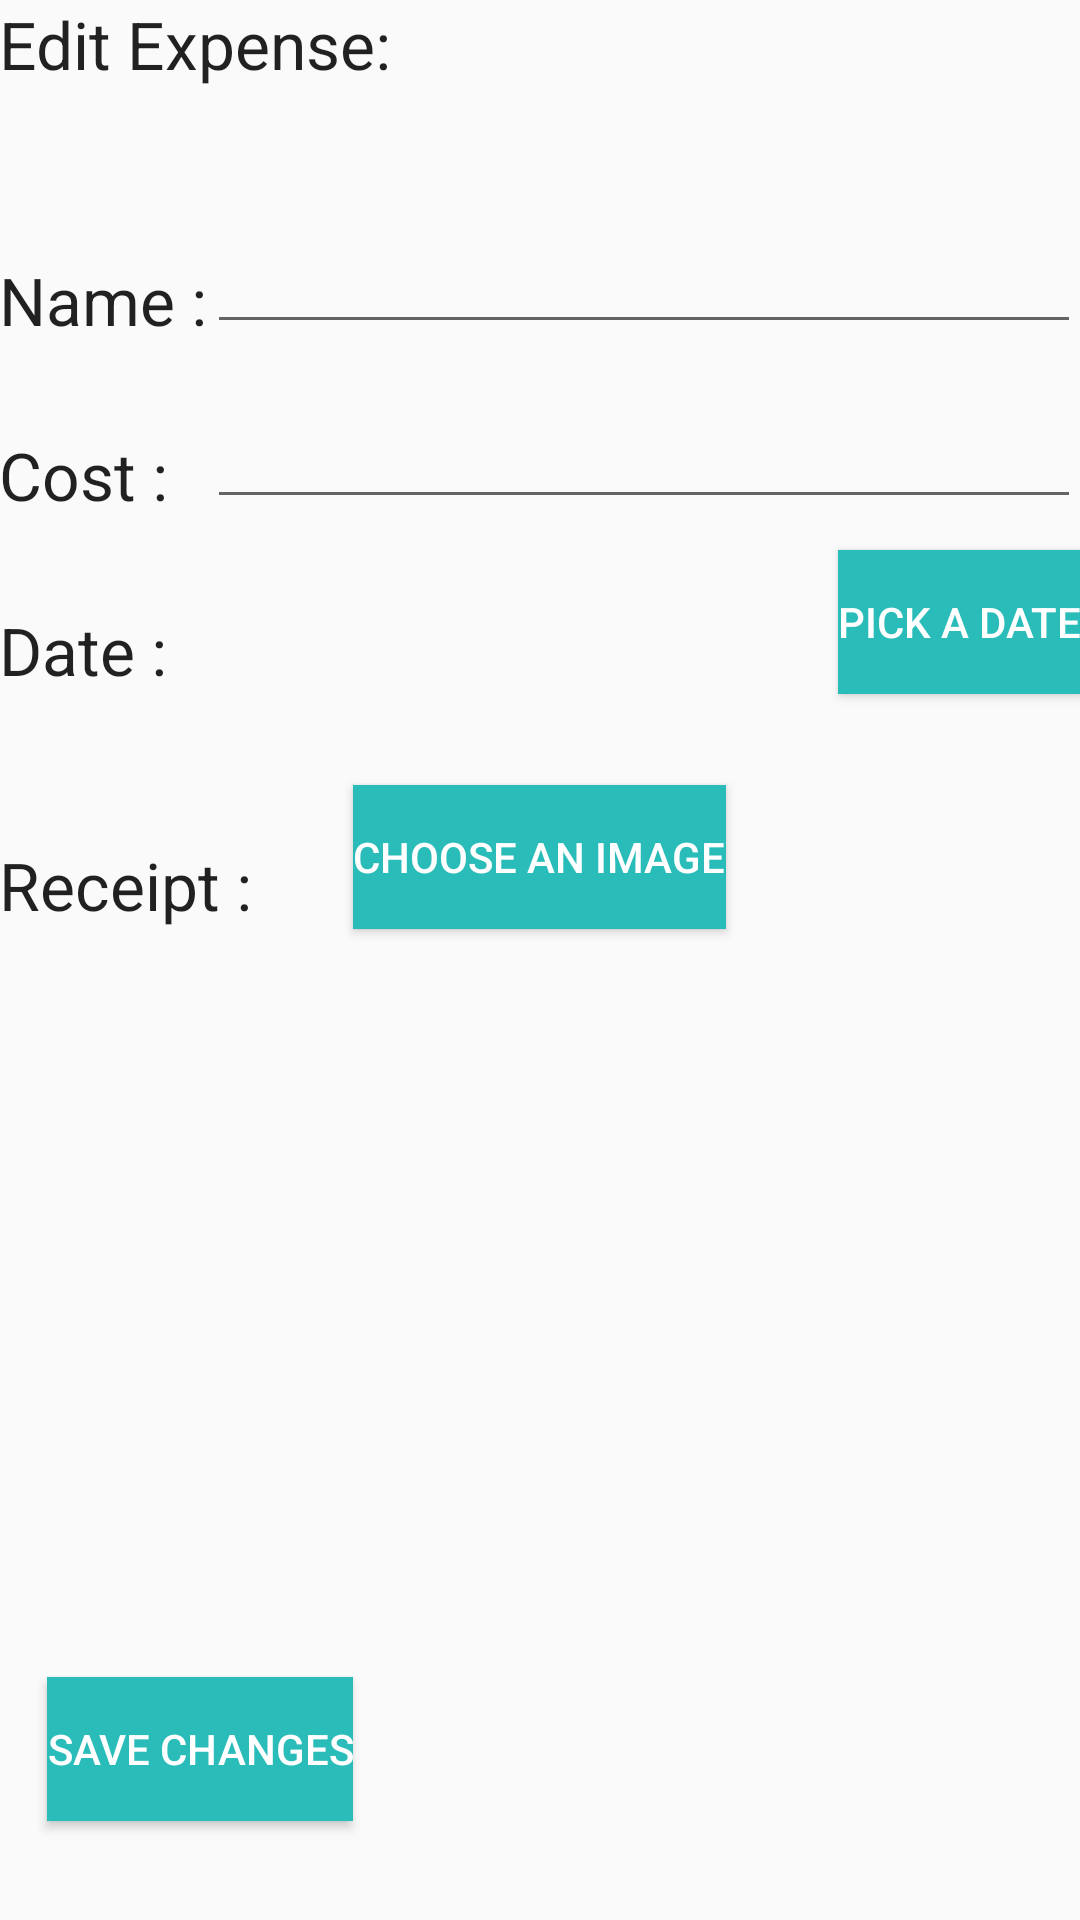

Android layout source for this screen:
<!-- AndroidManifest.xml: application theme AppTheme -->
<!-- res/layout/activity_edit_expenses.xml -->
<?xml version="1.0" encoding="utf-8"?>
<RelativeLayout xmlns:android="http://schemas.android.com/apk/res/android"
    xmlns:tools="http://schemas.android.com/tools"
    android:layout_width="match_parent"
    android:layout_height="match_parent"
    android:paddingBottom="@dimen/activity_vertical_margin"
    android:paddingLeft="@dimen/activity_horizontal_margin"
    android:paddingRight="@dimen/activity_horizontal_margin"
    android:paddingTop="@dimen/activity_vertical_margin"
    tools:context="com.saicharanreddy.group15_hw05.EditExpensesActivity">

    <TextView
        android:layout_width="wrap_content"
        android:layout_height="wrap_content"
        android:textAppearance="?android:attr/textAppearanceLarge"
        android:text="@string/editExpense"
        android:id="@+id/editExpenseHeading"
        android:layout_alignParentTop="true"
        android:layout_alignParentStart="true" />

    <TextView
        android:layout_width="wrap_content"
        android:layout_height="wrap_content"
        android:textAppearance="?android:attr/textAppearanceLarge"
        android:text="@string/editExpenseNameHead"
        android:id="@+id/editExpenseNameHead"
        android:layout_below="@+id/editExpenseHeading"
        android:layout_alignParentStart="true"
        android:layout_marginTop="56dp" />

    <EditText
        android:layout_width="match_parent"
        android:layout_height="wrap_content"
        android:id="@+id/editExpenseName"
        android:layout_alignBottom="@+id/editExpenseNameHead"
        android:layout_toEndOf="@+id/editExpenseNameHead" />

    <TextView
        android:layout_width="wrap_content"
        android:layout_height="wrap_content"
        android:textAppearance="?android:attr/textAppearanceLarge"
        android:text="@string/editExpenseCost"
        android:id="@+id/EditExpenseCostHeading"
        android:layout_below="@+id/editExpenseNameHead"
        android:layout_alignParentStart="true"
        android:layout_marginTop="29dp" />

    <EditText
        android:layout_width="match_parent"
        android:layout_height="wrap_content"
        android:id="@+id/editExpenseCost"
        android:layout_alignBottom="@+id/EditExpenseCostHeading"
        android:layout_toEndOf="@+id/editExpenseNameHead"
        android:inputType="numberDecimal" />

    <TextView
        android:layout_width="wrap_content"
        android:layout_height="wrap_content"
        android:textAppearance="?android:attr/textAppearanceLarge"
        android:text="@string/editExpenseDateHead"
        android:id="@+id/EditExpenseDateHead"
        android:layout_below="@+id/EditExpenseCostHeading"
        android:layout_alignParentStart="true"
        android:layout_marginTop="29dp" />

    <Button
        style="?android:attr/buttonStyleSmall"
        android:layout_width="wrap_content"
        android:layout_height="wrap_content"
        android:text="@string/editExpenseDatePicker"
        android:id="@+id/editExpenseDatePicker"
        android:layout_alignBottom="@+id/EditExpenseDateHead"
        android:layout_alignEnd="@+id/editExpenseCost"
        android:textColor="@android:color/white"
        android:background="#29bcb9" />

    <TextView
        android:layout_width="wrap_content"
        android:layout_height="wrap_content"
        android:textAppearance="?android:attr/textAppearanceLarge"
        android:id="@+id/editExpenseDate"
        android:layout_alignBottom="@+id/EditExpenseDateHead"
        android:layout_toEndOf="@+id/EditExpenseDateHead" />

    <TextView
        android:layout_width="wrap_content"
        android:layout_height="wrap_content"
        android:textAppearance="?android:attr/textAppearanceLarge"
        android:text="@string/ReceiptHead"
        android:id="@+id/Receipt"
        android:layout_marginTop="49dp"
        android:layout_below="@+id/EditExpenseDateHead"
        android:layout_alignParentStart="true" />

    <Button
        style="?android:attr/buttonStyleSmall"
        android:layout_width="wrap_content"
        android:layout_height="wrap_content"
        android:text="@string/editImage"
        android:id="@+id/editExpenseImagePicker"
        android:background="#29bcb9"
        android:textColor="@android:color/white"
        android:layout_alignBottom="@+id/Receipt"
        android:layout_centerHorizontal="true" />

    <ImageView
        android:layout_width="wrap_content"
        android:layout_height="wrap_content"
        android:id="@+id/editImageView"
        android:layout_below="@+id/editExpenseImagePicker"
        android:layout_toEndOf="@+id/editExpenseHeading"
        android:layout_marginTop="56dp" />

    <Button
        style="?android:attr/buttonStyleSmall"
        android:layout_width="wrap_content"
        android:layout_height="wrap_content"
        android:text="@string/saveChanges"
        android:id="@+id/saveChanges"
        android:layout_marginBottom="33dp"
        android:background="#29bcb9"
        android:textColor="@android:color/white"
        android:layout_alignParentBottom="true"
        android:layout_toStartOf="@+id/editExpenseImagePicker" />
</RelativeLayout>
    
<!-- resources referenced by this layout -->
<resources>
  <string name="ReceiptHead">Receipt :</string>
  <string name="editExpense">Edit Expense:</string>
  <string name="editExpenseCost">Cost :</string>
  <string name="editExpenseDateHead">Date :</string>
  <string name="editExpenseDatePicker">Pick a Date</string>
  <string name="editExpenseNameHead">Name :</string>
  <string name="editImage">Choose an Image</string>
  <string name="saveChanges">Save Changes</string>
  <style name="AppTheme" parent="Theme.AppCompat.Light.DarkActionBar">
          
          <item name="colorPrimary">@color/colorPrimary</item>
          <item name="colorPrimaryDark">@color/colorPrimaryDark</item>
          <item name="colorAccent">@color/colorAccent</item>
      </style>
  <!-- not gathered from this repository: default colours our renderer supplied (Android Studio template values) -->
  <color name="colorPrimary">#FF6200EE</color>
  <color name="colorPrimaryDark">#FF3700B3</color>
  <color name="colorAccent">#FF03DAC5</color>
</resources>
